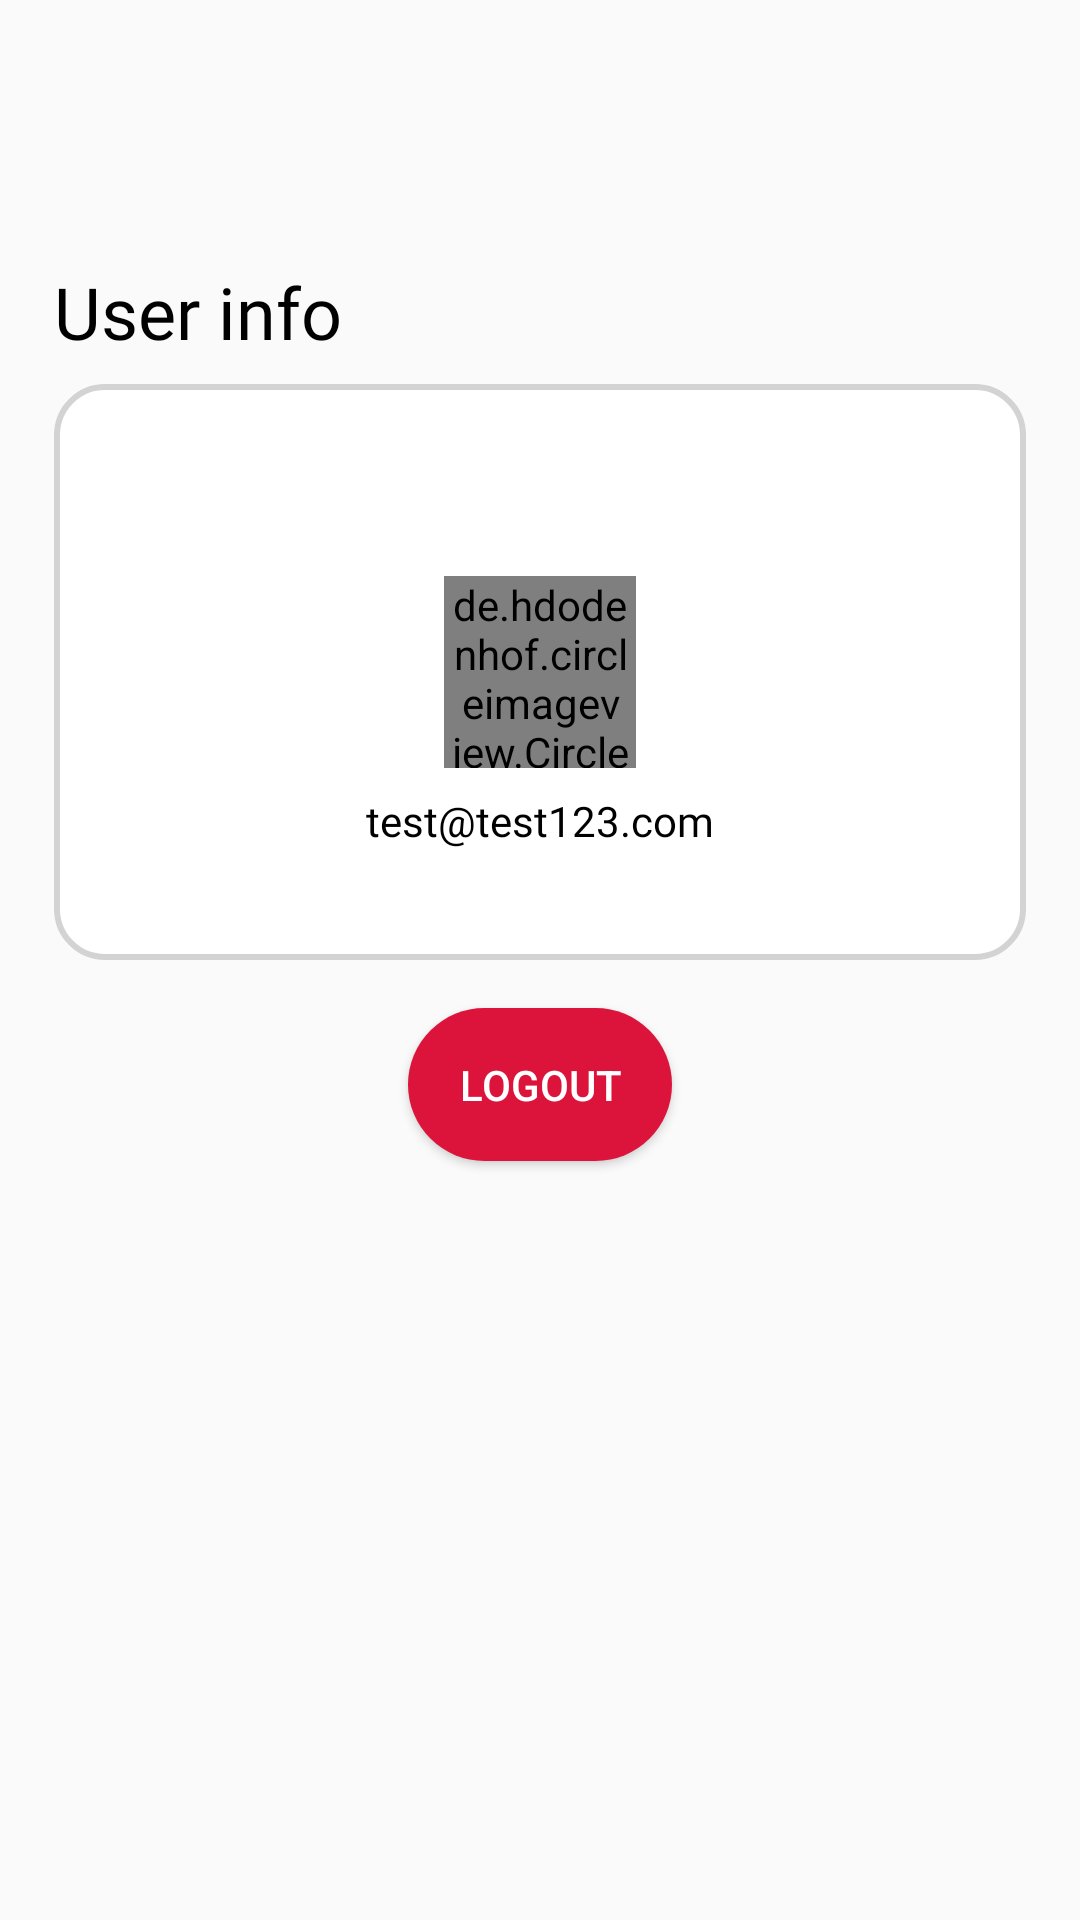

Reconstruct the res/layout file that produces this screen, plus the resources it refers to.
<!-- AndroidManifest.xml: application theme Theme.Homeautomationapp -->
<!-- res/layout/activity_user.xml -->
<?xml version="1.0" encoding="utf-8"?>
<androidx.constraintlayout.widget.ConstraintLayout xmlns:android="http://schemas.android.com/apk/res/android"
    xmlns:app="http://schemas.android.com/apk/res-auto"
    xmlns:tools="http://schemas.android.com/tools"
    android:layout_width="match_parent"
    android:layout_height="match_parent"
    tools:context=".UserActivity">

    <androidx.constraintlayout.widget.Guideline
        android:id="@+id/gl_user_top"
        android:layout_width="wrap_content"
        android:layout_height="wrap_content"
        android:orientation="horizontal"
        app:layout_constraintGuide_percent="0.2" />

    <androidx.constraintlayout.widget.Guideline
        android:id="@+id/gl_user_half"
        android:layout_width="wrap_content"
        android:layout_height="wrap_content"
        android:orientation="horizontal"
        app:layout_constraintGuide_percent="0.5" />

    <androidx.constraintlayout.widget.Guideline
        android:id="@+id/gl_user_bottom"
        android:layout_width="wrap_content"
        android:layout_height="wrap_content"
        android:orientation="horizontal"
        app:layout_constraintGuide_percent="0.95" />

    <androidx.constraintlayout.widget.Guideline
        android:id="@+id/gl_user_left_0"
        android:layout_width="wrap_content"
        android:layout_height="wrap_content"
        android:orientation="vertical"
        app:layout_constraintGuide_percent="0" />

    <androidx.constraintlayout.widget.Guideline
        android:id="@+id/gl_user_left"
        android:layout_width="wrap_content"
        android:layout_height="wrap_content"
        android:orientation="vertical"
        app:layout_constraintGuide_percent="0.05" />

    <androidx.constraintlayout.widget.Guideline
        android:id="@+id/gl_user_right"
        android:layout_width="wrap_content"
        android:layout_height="wrap_content"
        android:orientation="vertical"
        app:layout_constraintGuide_percent="0.95" />

    <androidx.constraintlayout.widget.Guideline
        android:id="@+id/gl_user_right_1"
        android:layout_width="wrap_content"
        android:layout_height="wrap_content"
        android:orientation="vertical"
        app:layout_constraintGuide_percent="1" />

    <TextView
        android:layout_width="wrap_content"
        android:layout_height="wrap_content"
        android:layout_marginBottom="8dp"
        android:fontFamily="@font/montserrat"
        android:text="@string/user_info_static"
        android:textColor="@color/black"
        android:textSize="24sp"
        app:layout_constraintBottom_toTopOf="@id/gl_user_top"
        app:layout_constraintLeft_toRightOf="@id/gl_user_left" />

    <RelativeLayout
        android:layout_width="0dp"
        android:layout_height="0dp"
        android:background="@drawable/button_stroke_gray"
        app:layout_constraintBottom_toTopOf="@id/gl_user_half"
        app:layout_constraintLeft_toRightOf="@id/gl_user_left"
        app:layout_constraintRight_toLeftOf="@id/gl_user_right"
        app:layout_constraintTop_toBottomOf="@id/gl_user_top">

        <de.hdodenhof.circleimageview.CircleImageView
            android:id="@+id/iv_user_user_photo"
            android:layout_width="64dp"
            android:layout_height="64dp"
            android:layout_centerInParent="true"
            android:src="@drawable/user" />

        <TextView
            android:id="@+id/tv_user_user_email"
            android:layout_width="wrap_content"
            android:layout_height="wrap_content"
            android:layout_below="@id/iv_user_user_photo"
            android:layout_centerHorizontal="true"
            android:layout_marginTop="8dp"
            android:fontFamily="@font/montserrat"
            android:text="test@test123.com"
            android:textColor="@color/black" />

        <TextView
            android:id="@+id/tv_user_user_info"
            android:layout_width="wrap_content"
            android:layout_height="wrap_content"
            android:layout_below="@id/tv_user_user_email"
            android:layout_centerHorizontal="true"
            android:layout_marginTop="8dp"
            android:fontFamily="@font/montserrat"
            android:textColor="@color/black" />

    </RelativeLayout>


    <Button
        android:id="@+id/btn_user_user_logout"
        android:layout_width="wrap_content"
        android:layout_height="wrap_content"
        android:layout_marginTop="16dp"
        android:background="@drawable/logout_btn"
        android:padding="16dp"
        android:text="@string/logout_static"
        android:textColor="@color/white"
        app:layout_constraintLeft_toRightOf="@id/gl_user_left_0"
        app:layout_constraintRight_toLeftOf="@id/gl_user_right_1"
        app:layout_constraintTop_toBottomOf="@id/gl_user_half" />

    <ImageView
        android:layout_width="32dp"
        android:layout_height="32dp"
        android:src="@drawable/in_app_logo"
        app:layout_constraintBottom_toTopOf="@id/gl_user_bottom"
        app:layout_constraintLeft_toRightOf="@id/gl_user_left_0"
        app:layout_constraintRight_toLeftOf="@id/gl_user_right_1" />


</androidx.constraintlayout.widget.ConstraintLayout>
<!-- resources referenced by this layout -->
<resources>
  <color name="black">#FF000000</color>
  <color name="white">#FFFFFFFF</color>
  <!-- drawable button_stroke_gray (drawable) -->
  <selector xmlns:android="http://schemas.android.com/apk/res/android">
      <item>
          <shape android:shape="rectangle">
              <solid android:color="@color/white"/>
              <stroke android:color="@color/gray" android:width="2dp"/>
              <corners android:radius="16dp"/>
          </shape>
      </item>
  </selector>
  <!-- drawable logout_btn (drawable) -->
  <selector xmlns:android="http://schemas.android.com/apk/res/android">
      <item>
          <shape android:shape="rectangle">
              <solid android:color="@color/crimsonred"/>
              <corners android:radius="90dp"/>
          </shape>
      </item>
  </selector>
  <string name="logout_static">Logout</string>
  <string name="user_info_static">User info</string>
  <style name="Theme.Homeautomationapp" parent="Theme.AppCompat.DayNight.NoActionBar">
          
          <item name="colorPrimary">@color/white</item>
          <item name="colorPrimaryVariant">@color/white</item>
          <item name="colorOnPrimary">@color/black</item>
          <item name="android:windowLightStatusBar">true</item>
          
          <item name="colorSecondary">@color/white</item>
          <item name="colorSecondaryVariant">@color/white</item>
          <item name="colorOnSecondary">@color/black</item>
          
          <item name="android:statusBarColor" tools:targetApi="l">?attr/colorPrimaryVariant</item>
          
      </style>
  <color name="gray">	#D3D3D3</color>
  <color name="crimsonred">#DC143C</color>
</resources>
